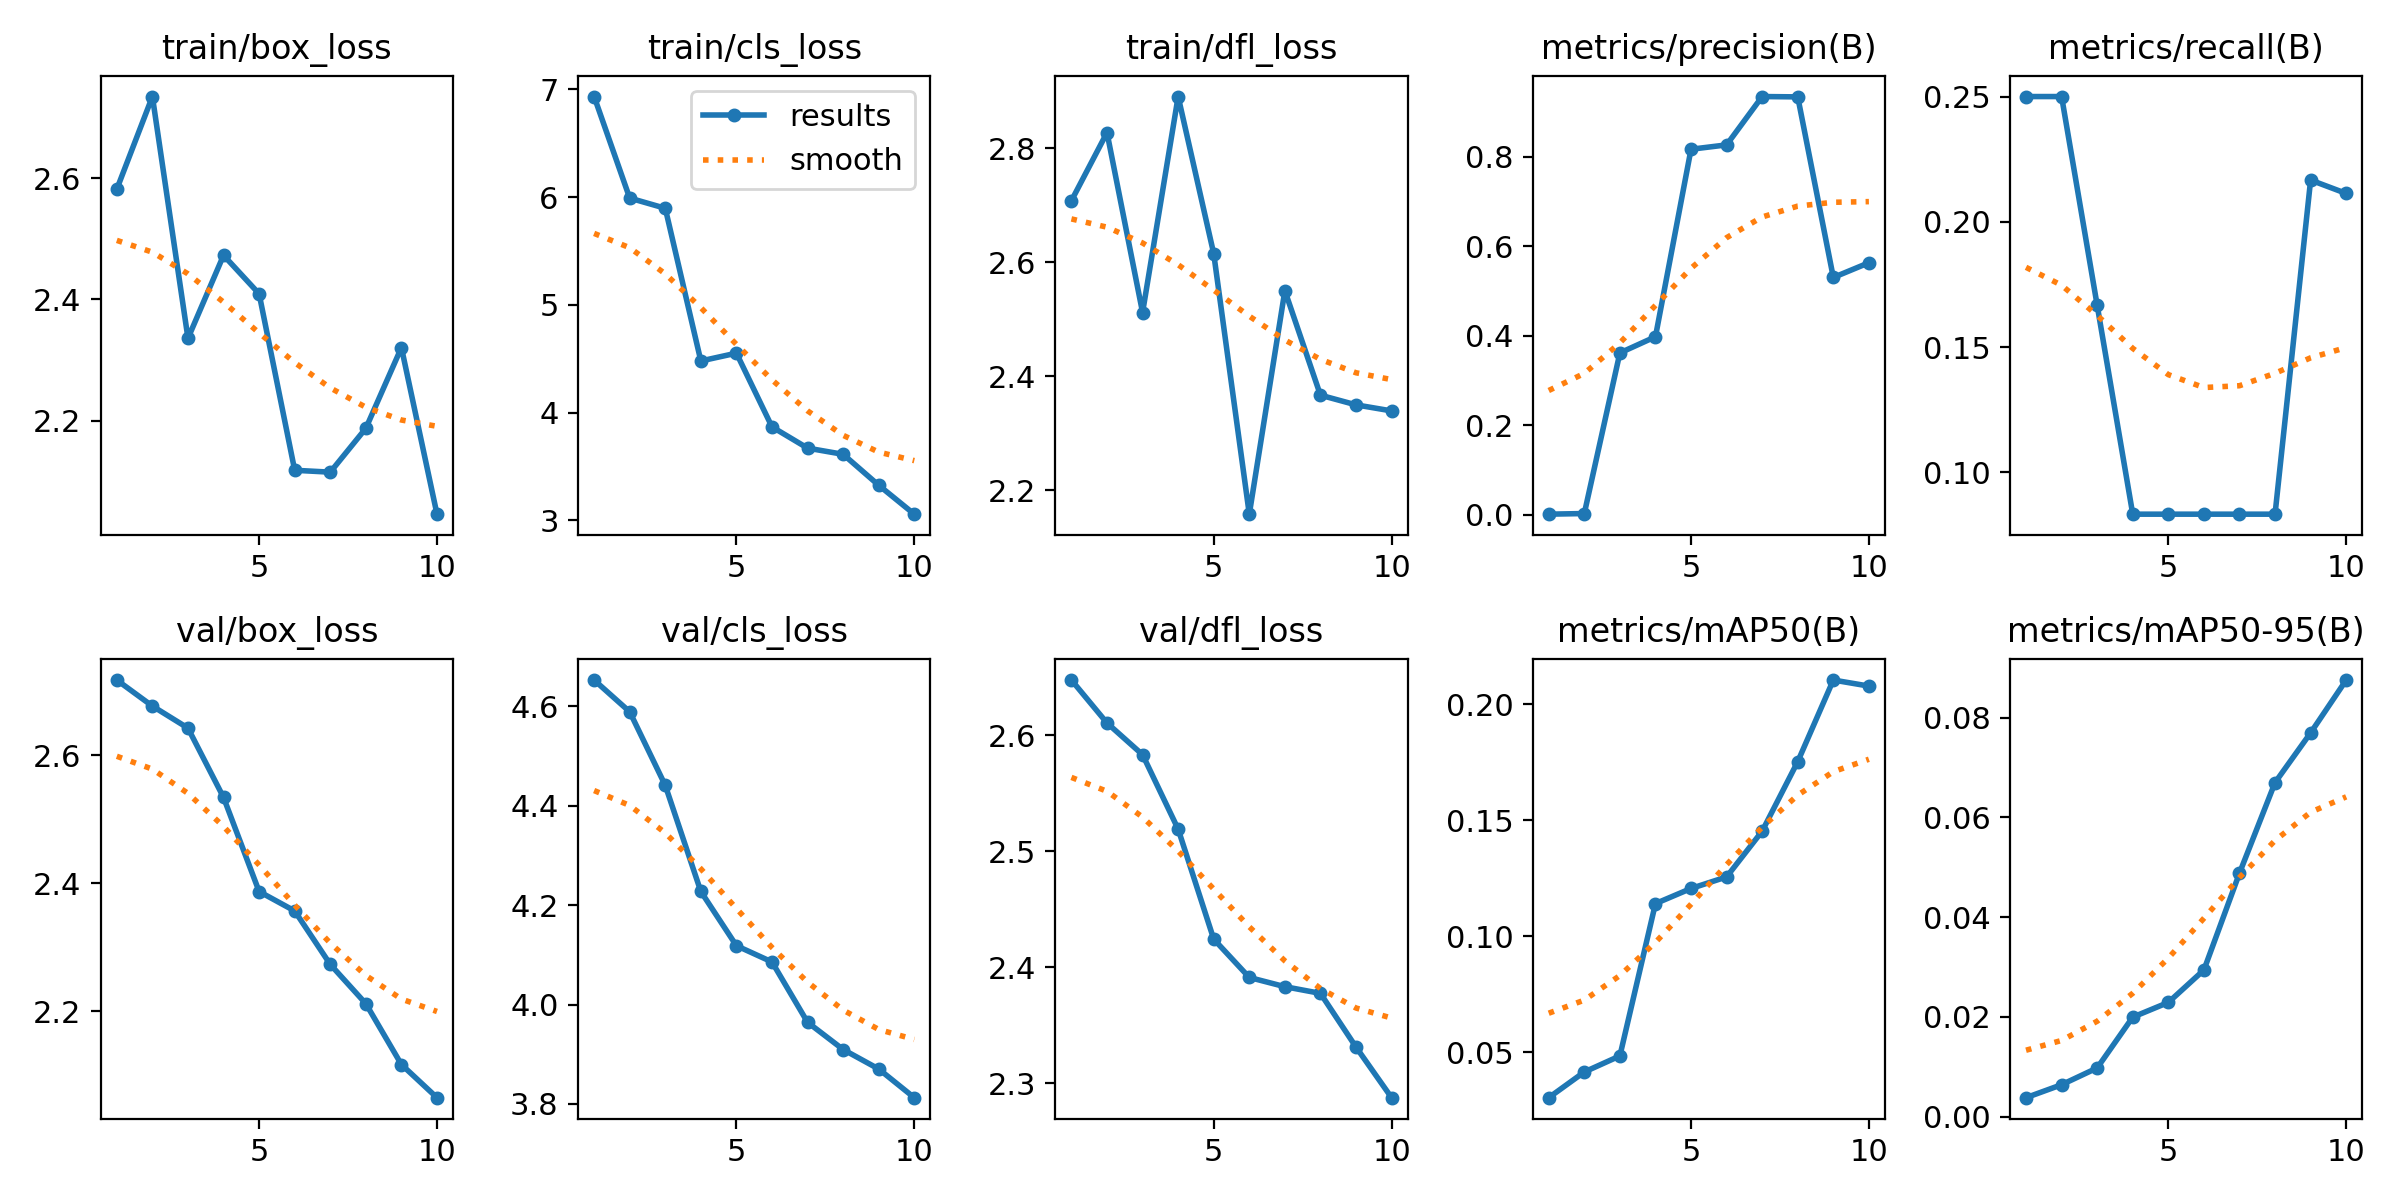

Source data for this figure (header and first rows):
epoch, time, train/box_loss, train/cls_loss, train/dfl_loss, metrics/precision(B), metrics/recall(B), metrics/mAP50(B), metrics/mAP50-95(B), val/box_loss, val/cls_loss, val/dfl_loss, lr/pg0, lr/pg1, lr/pg2
1, 17.9, 2.582, 6.932, 2.708, 0.00127, 0.25, 0.03051, 0.00381, 2.717, 4.653, 2.648, 0, 0, 0
2, 34.17, 2.734, 5.99, 2.828, 0.00267, 0.25, 0.04158, 0.00641, 2.677, 4.589, 2.611, 1.12625e-05, 1.12625e-05, 1.12625e-05
3, 50.87, 2.336, 5.895, 2.512, 0.3618, 0.1667, 0.0485, 0.00977, 2.642, 4.441, 2.583, 2.005e-05, 2.005e-05, 2.005e-05
4, 66.41, 2.473, 4.479, 2.891, 0.3979, 0.08333, 0.1141, 0.01996, 2.534, 4.227, 2.519, 2.63625e-05, 2.63625e-05, 2.63625e-05
5, 81.17, 2.409, 4.551, 2.615, 0.8172, 0.08333, 0.1206, 0.02291, 2.387, 4.118, 2.424, 3.02e-05, 3.02e-05, 3.02e-05
6, 95.11, 2.118, 3.867, 2.158, 0.8269, 0.08333, 0.1256, 0.02941, 2.357, 4.086, 2.391, 3.15625e-05, 3.15625e-05, 3.15625e-05
7, 112.1, 2.115, 3.67, 2.55, 0.935, 0.08333, 0.1454, 0.04883, 2.273, 3.964, 2.383, 3.045e-05, 3.045e-05, 3.045e-05
8, 127.6, 2.188, 3.613, 2.367, 0.9343, 0.08333, 0.1753, 0.067, 2.212, 3.909, 2.377, 2.68625e-05, 2.68625e-05, 2.68625e-05
9, 142.8, 2.321, 3.326, 2.35, 0.5305, 0.2167, 0.2104, 0.07697, 2.117, 3.87, 2.331, 2.08e-05, 2.08e-05, 2.08e-05
10, 160.9, 2.046, 3.058, 2.339, 0.5634, 0.2113, 0.2079, 0.08756, 2.065, 3.813, 2.287, 1.22625e-05, 1.22625e-05, 1.22625e-05
